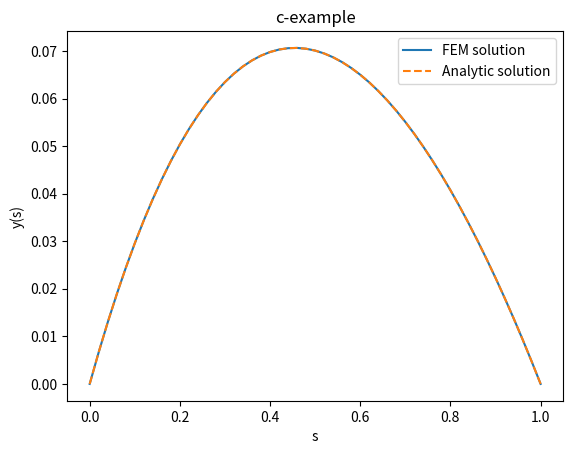

The matplotlib source for this figure:
"""
    Finite Element Solver for a 1D c-example
    Author: Bochra Mejri 
    Lecture: Regularization Theory: From Functional Analysis to Machine Learning  
    Level: Master students
    University of Vienna - Oct 2025
"""

import numpy as np
import matplotlib.pyplot as plt

def Forward(x, f, nele):
    """
        Example 1.1.1: c-example
        Solve -y"(s) + x(s) y(s) = f(s) for s in (0,1) with Dirichlet BCs y(0) = y(1) = 0
        Discretization using linear splines on a uniform grid of (nele + 1) nodes 
        Inputs: 
            x     : function - coefficient function x(s)
            f     : function - right-hand side f(s)
            nele  : int - number of elements  
        Outputs: 
            nodes : ndarray - mesh nodes in (0,1)    
            y     : ndarray - FEM solution at nodes y(s)  
    """
    # Mesh Parameters
    h = 1.0 / nele                                                 # element size
    nodes = np.linspace(0.0, 1.0, nele+1)                          # mesh points

    # Local matrices 
    Ke = (1.0/h) * np.array([[1.0, -1.0], [-1.0, 1.0]])             # local stiffness matrix 
    Me = (h/6.0) * np.array([[2.0, 1.0], [1.0, 2.0]])               # local mass matrix 

    # Global matrices 
    K = np.zeros((nele+1, nele+1))                                  # stiffness matrix  
    M = np.zeros((nele+1, nele+1))                                  # mass matrix 
    F = np.zeros(nele+1)                                            # load vector
    
    # Assemply loop 
    for e in range(nele):
        smid = 0.5 * (nodes[e] + nodes[e+1])                        # midpoint
        K[e:e+2, e:e+2] += Ke
        M[e:e+2, e:e+2] += x(smid) * Me 
        F[e:e+2] += f(smid) * (h/2.0) * np.array([1.0, 1.0])

    # Solve system with Dirichlet BCs
    G = K + M 
    y_int = np.linalg.solve(G[1:-1, 1:-1], F[1:-1])
    y = np.hstack(([0.0], y_int, [0.0]))

    return nodes, y 

# ------- Example -------
x = lambda s: 1.0
f = lambda s: np.exp(-s)
y_true = lambda s: - (np.exp(s) - np.exp(-s)) / (2 * (np.exp(2) - 1)) + 0.5 * s * np.exp(-s)
# FEM solution
nodes, y = Forward(x, f, nele=50)
# Analytic solution
y_val = np.array([y_true(s) for s in nodes])

# ------- Plot -------
plt.plot(nodes, y, label="FEM solution")
plt.plot(nodes, y_val, '--', label="Analytic solution")
plt.xlabel("s")
plt.ylabel("y(s)")
plt.title("c-example")
plt.legend()
plt.show()
